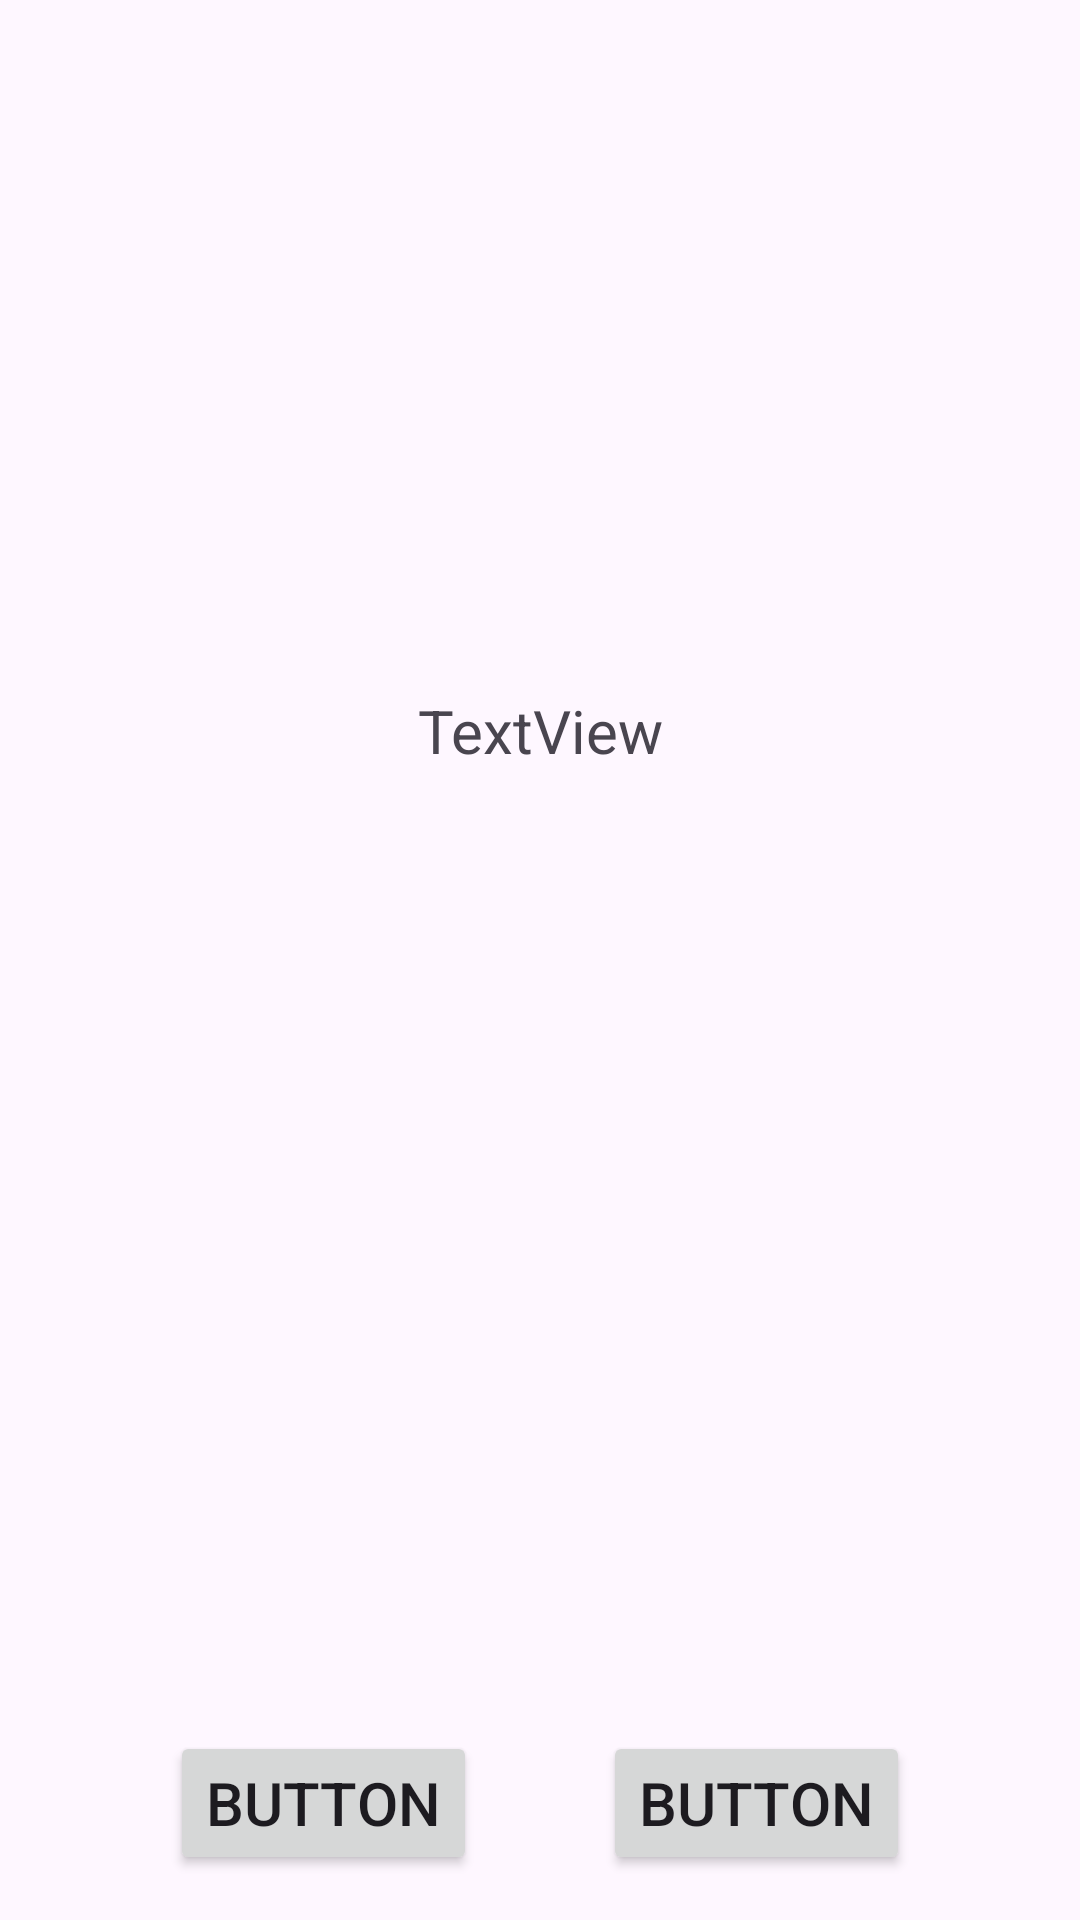

This screen was rendered from an Android layout file. Write that file and the resources it references.
<!-- AndroidManifest.xml: application theme Theme.Lab16 -->
<!-- res/layout/fragment_story.xml -->
<?xml version="1.0" encoding="utf-8"?>
<FrameLayout xmlns:android="http://schemas.android.com/apk/res/android"
             xmlns:app="http://schemas.android.com/apk/res-auto" xmlns:tools="http://schemas.android.com/tools"
             android:layout_width="match_parent"
             android:layout_height="match_parent"
             tools:context=".StoryFragment"
             android:padding="@dimen/fragmentPadding">

    <androidx.constraintlayout.widget.ConstraintLayout android:layout_width="match_parent"
                                                       android:layout_height="match_parent">

        <ImageView
                android:contentDescription="@string/storyPicture" android:src="@drawable/ic_launcher_foreground"
                android:layout_width="@dimen/imageSize"
                android:layout_height="@dimen/imageSize" android:id="@+id/ivPicture"
                app:layout_constraintTop_toTopOf="parent" app:layout_constraintEnd_toEndOf="parent"
                app:layout_constraintStart_toStartOf="parent"/>
        <TextView
                android:text="TextView"
                android:textSize="@dimen/fontSize"
                android:layout_marginTop="@dimen/fragmentPadding"
                android:textAlignment="center"
                android:layout_width="wrap_content"
                android:layout_height="wrap_content" android:id="@+id/tvText"
                app:layout_constraintTop_toBottomOf="@+id/ivPicture" app:layout_constraintEnd_toEndOf="parent"
                app:layout_constraintStart_toStartOf="parent"/>

        <Button
                android:text="Button"
                android:textSize="@dimen/fontSize"
                android:layout_width="wrap_content"
                android:layout_height="wrap_content" android:id="@+id/btnBack"
                app:layout_constraintBottom_toBottomOf="parent" app:layout_constraintStart_toStartOf="parent"
                app:layout_constraintHorizontal_bias="0.5" app:layout_constraintEnd_toStartOf="@+id/btnContinue"/>
        <Button
                android:text="Button"
                android:textSize="@dimen/fontSize"
                android:layout_width="wrap_content"
                android:layout_height="wrap_content" android:id="@+id/btnContinue"
                app:layout_constraintEnd_toEndOf="parent" app:layout_constraintBottom_toBottomOf="parent"
                app:layout_constraintStart_toEndOf="@+id/btnBack" app:layout_constraintHorizontal_bias="0.5"/>

    </androidx.constraintlayout.widget.ConstraintLayout>

</FrameLayout>
<!-- resources referenced by this layout -->
<resources>
  <dimen name="fontSize">20sp</dimen>
  <dimen name="fragmentPadding">15dp</dimen>
  <dimen name="imageSize">200dp</dimen>
  <string name="storyPicture">Story picture</string>
  <style name="Theme.Lab16" parent="Base.Theme.Lab16" />
  <style name="Base.Theme.Lab16" parent="Theme.Material3.DayNight.NoActionBar">
          
          
      </style>
</resources>
